The GitHub repository maisiehapney/PlantCareApp contains a labelled image folder "dataset" with 10 categories: boston fern, cactus, chinese money plant, dragon tree, jade plant, orchid, peace lily, peacock plant, rubber plant, snake plant. Examples follow, each with its label.

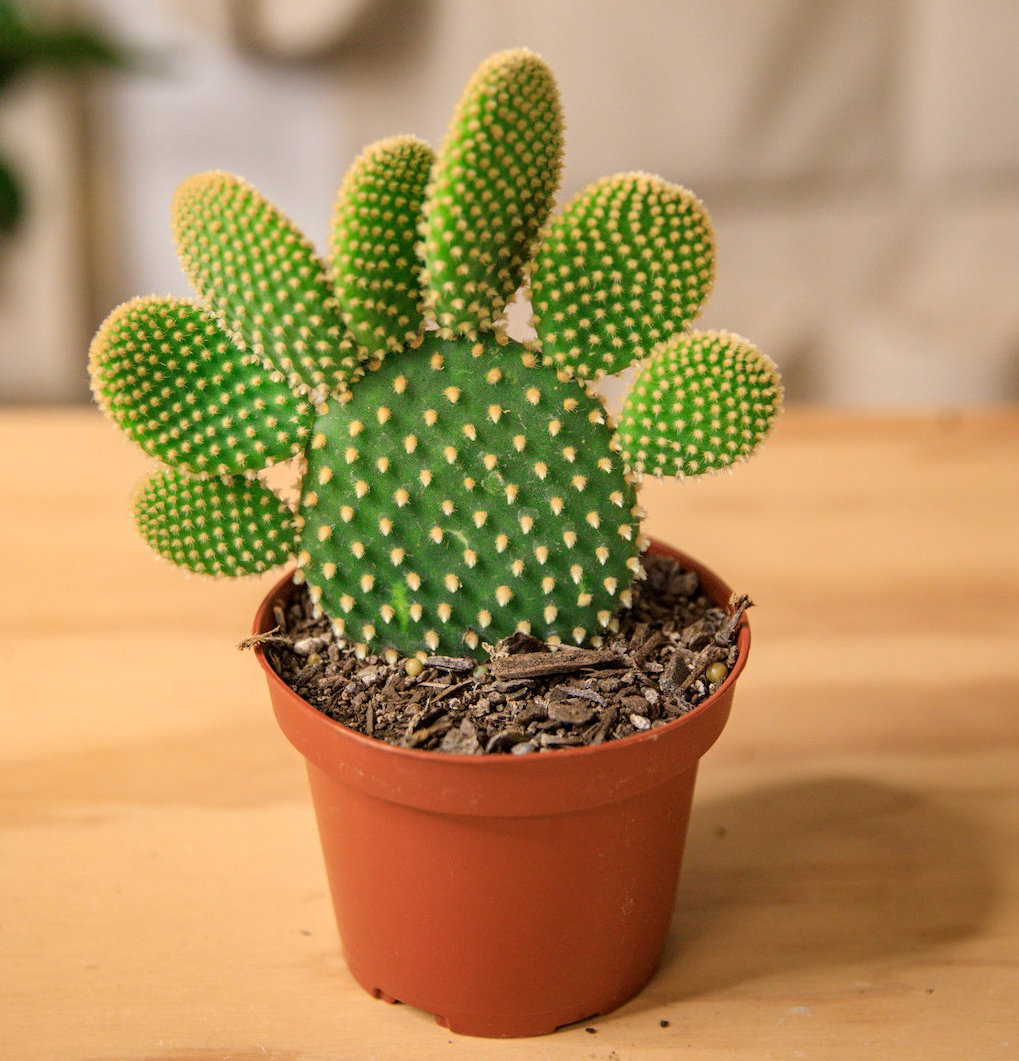
Label: cactus

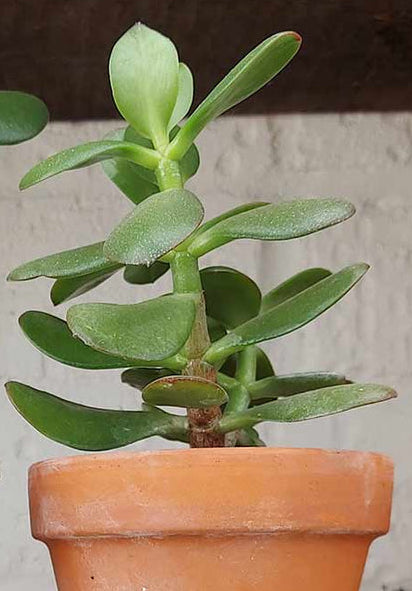
Label: jade plant

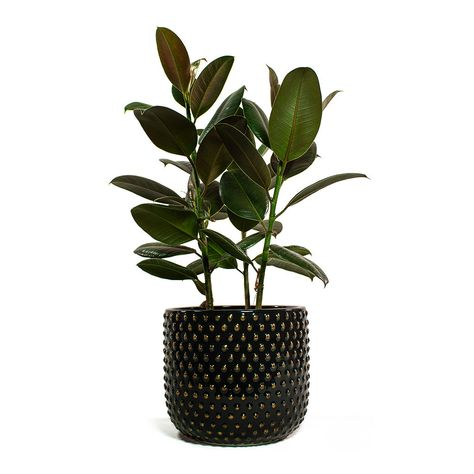
Label: rubber plant

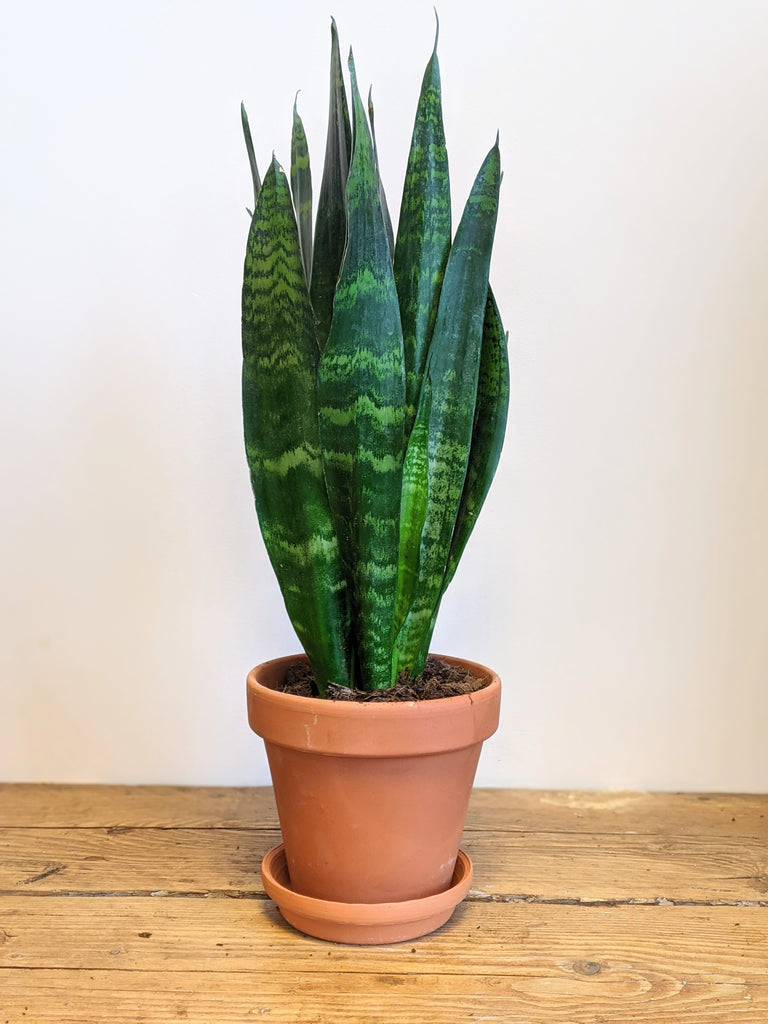
Label: snake plant

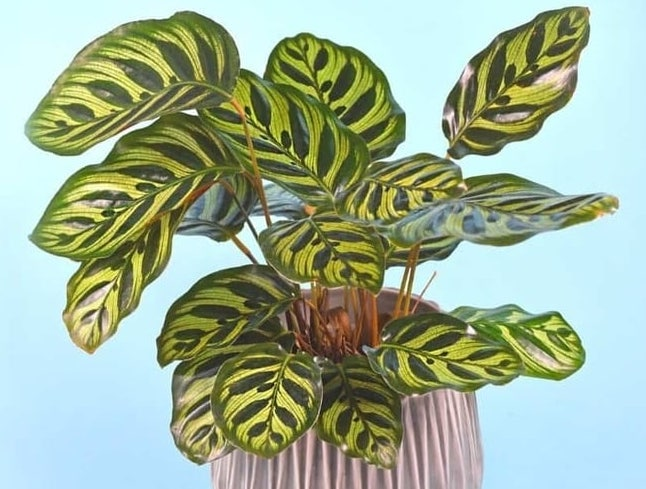
Label: peacock plant

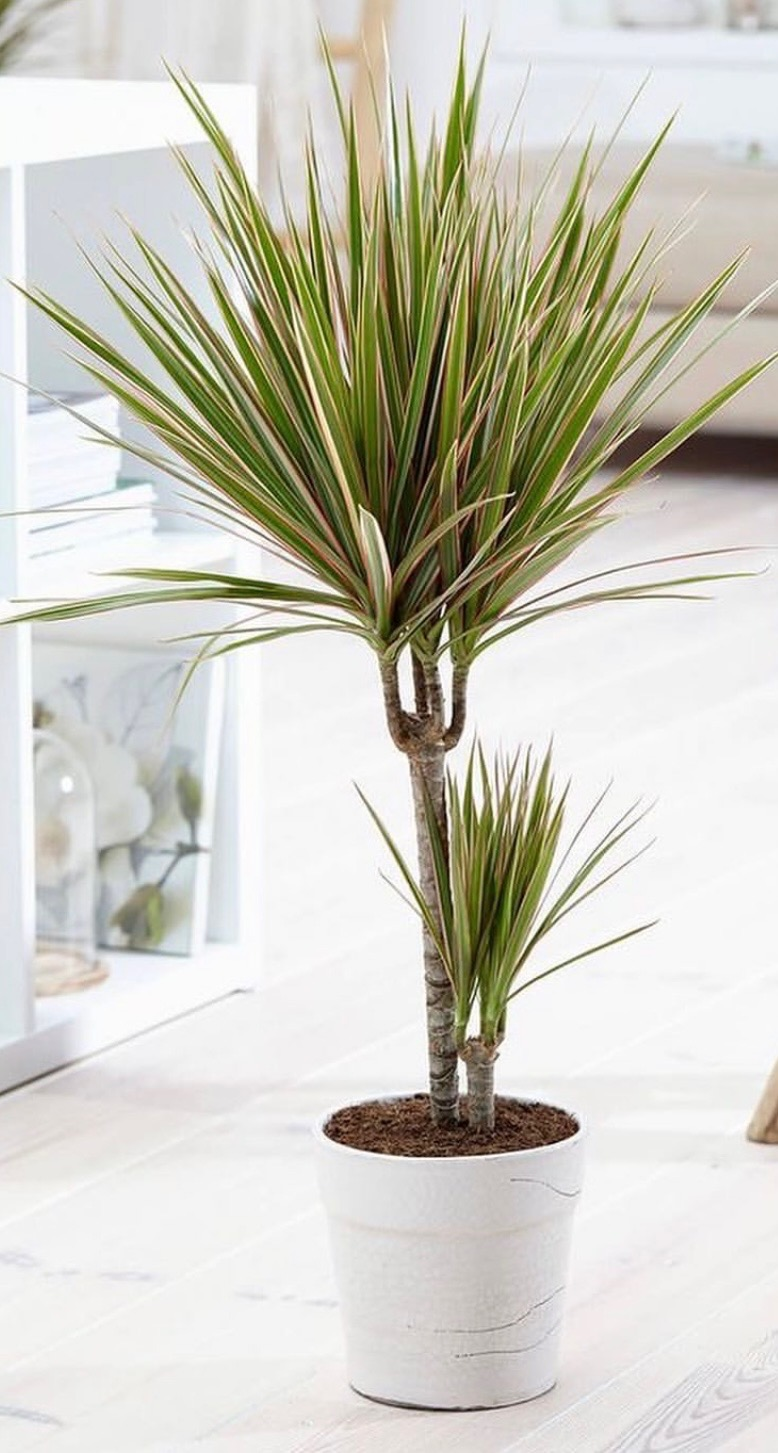
Label: dragon tree
